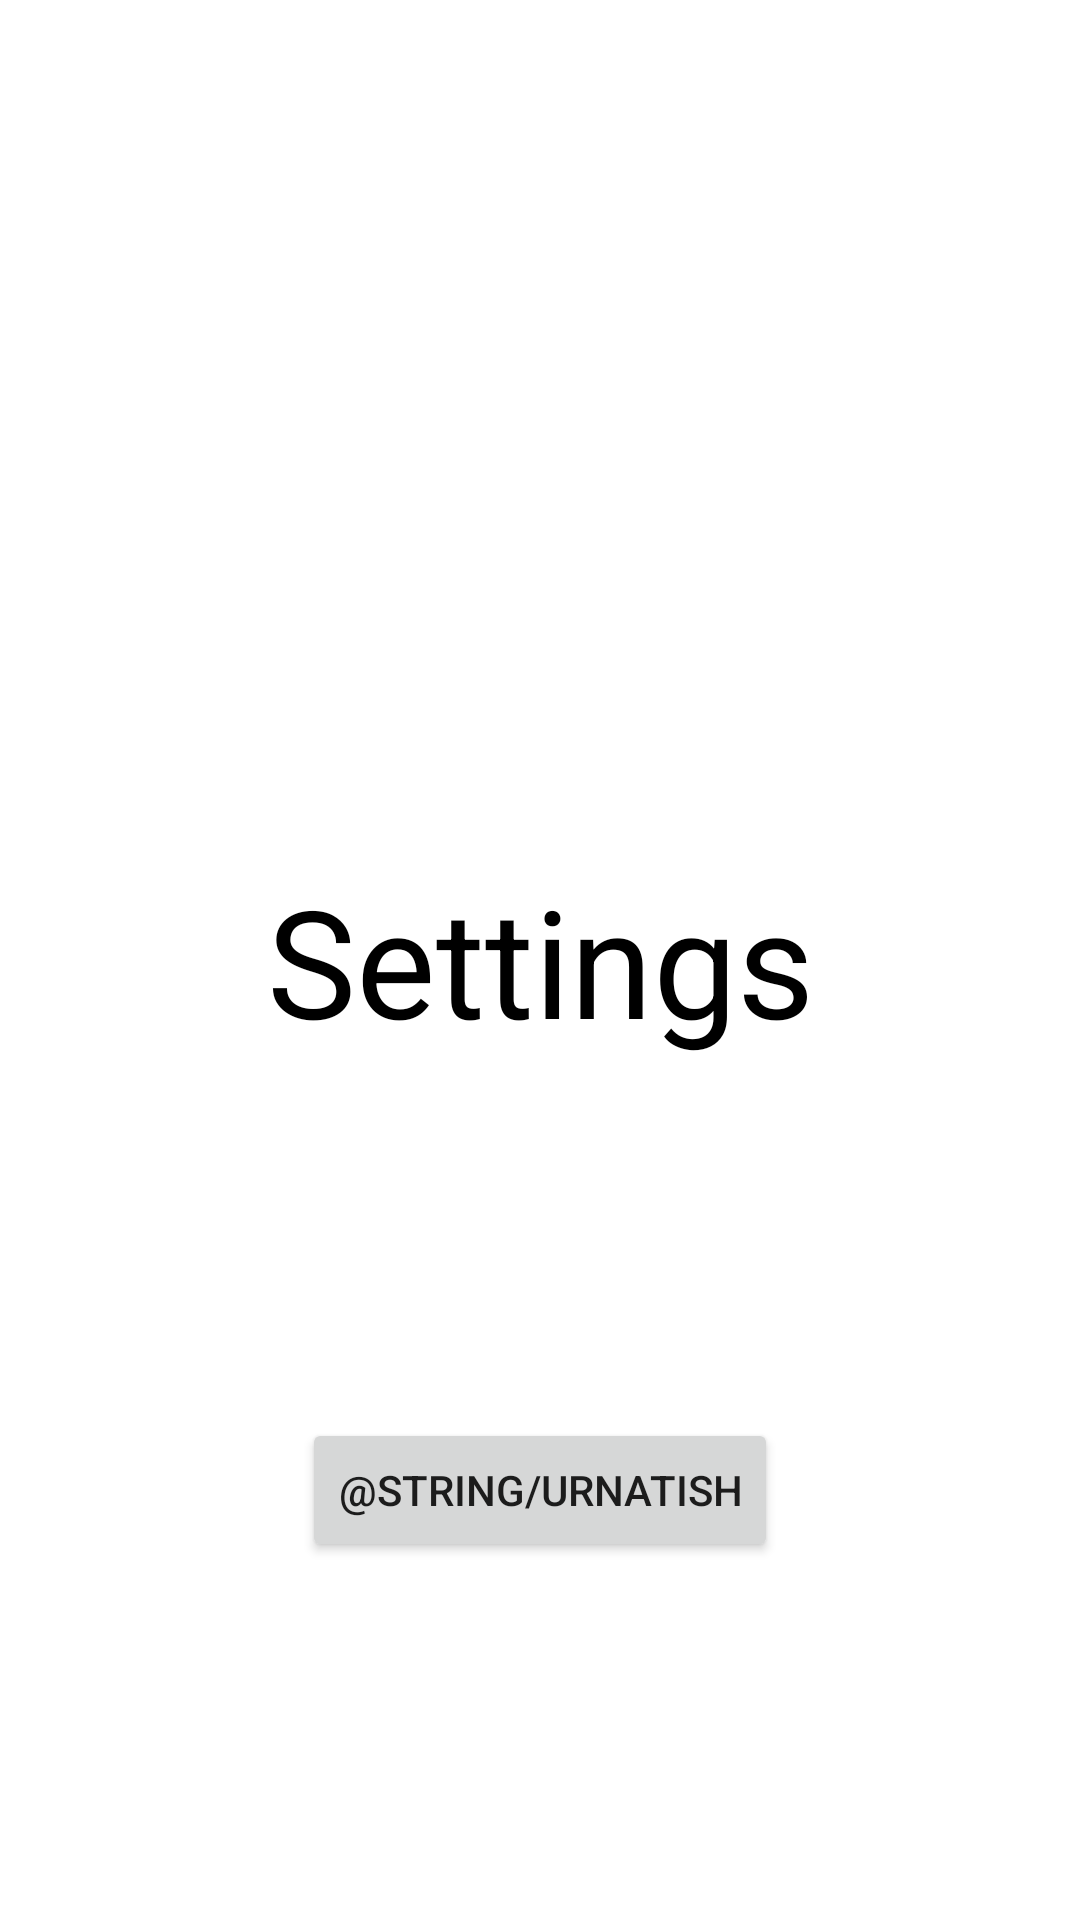

Layout XML and referenced resources for this Android screen:
<!-- AndroidManifest.xml: application theme Theme.Puzzle15 -->
<!-- res/layout/activity_settings.xml -->
<?xml version="1.0" encoding="utf-8"?>
<androidx.constraintlayout.widget.ConstraintLayout xmlns:android="http://schemas.android.com/apk/res/android"
    xmlns:app="http://schemas.android.com/apk/res-auto"
    xmlns:tools="http://schemas.android.com/tools"
    android:layout_width="match_parent"
    android:layout_height="match_parent"
    tools:context=".SettingsActivity">

    <TextView
        android:id="@+id/textView"
        android:layout_width="wrap_content"
        android:layout_height="wrap_content"
        android:text="Settings"
        android:textColor="@color/black"
        android:textSize="50sp"
        app:layout_constraintBottom_toBottomOf="parent"
        app:layout_constraintEnd_toEndOf="parent"
        app:layout_constraintStart_toStartOf="parent"
        app:layout_constraintTop_toTopOf="parent"
        tools:ignore="MissingConstraints" />

    <Button
        android:id="@+id/buttonOk"
        android:layout_width="wrap_content"
        android:layout_height="wrap_content"
        android:onClick="onClickButtonOk"
        android:text="@string/urnatish"
        app:layout_constraintBottom_toBottomOf="parent"
        app:layout_constraintEnd_toEndOf="parent"
        app:layout_constraintStart_toStartOf="parent"
        app:layout_constraintTop_toBottomOf="@+id/textView"
        tools:ignore="MissingConstraints" />

</androidx.constraintlayout.widget.ConstraintLayout>
<!-- resources referenced by this layout -->
<resources>
  <color name="black">#FF000000</color>
  <style name="Theme.Puzzle15" parent="Theme.MaterialComponents.DayNight.NoActionBar">
          
          <item name="colorPrimary">@color/purple_500</item>
          <item name="colorPrimaryVariant">@color/purple_700</item>
          <item name="colorOnPrimary">@color/black</item>
          
          <item name="colorSecondary">@color/teal_200</item>
          <item name="colorSecondaryVariant">@color/teal_700</item>
          <item name="colorOnSecondary">@color/black</item>
          
          <item name="android:statusBarColor">#0B1220</item>
          
      </style>
  <color name="purple_500">#FF6200EE</color>
  <color name="purple_700">#FF3700B3</color>
  <color name="teal_200">#FF03DAC5</color>
  <color name="teal_700">#FF018786</color>
</resources>
